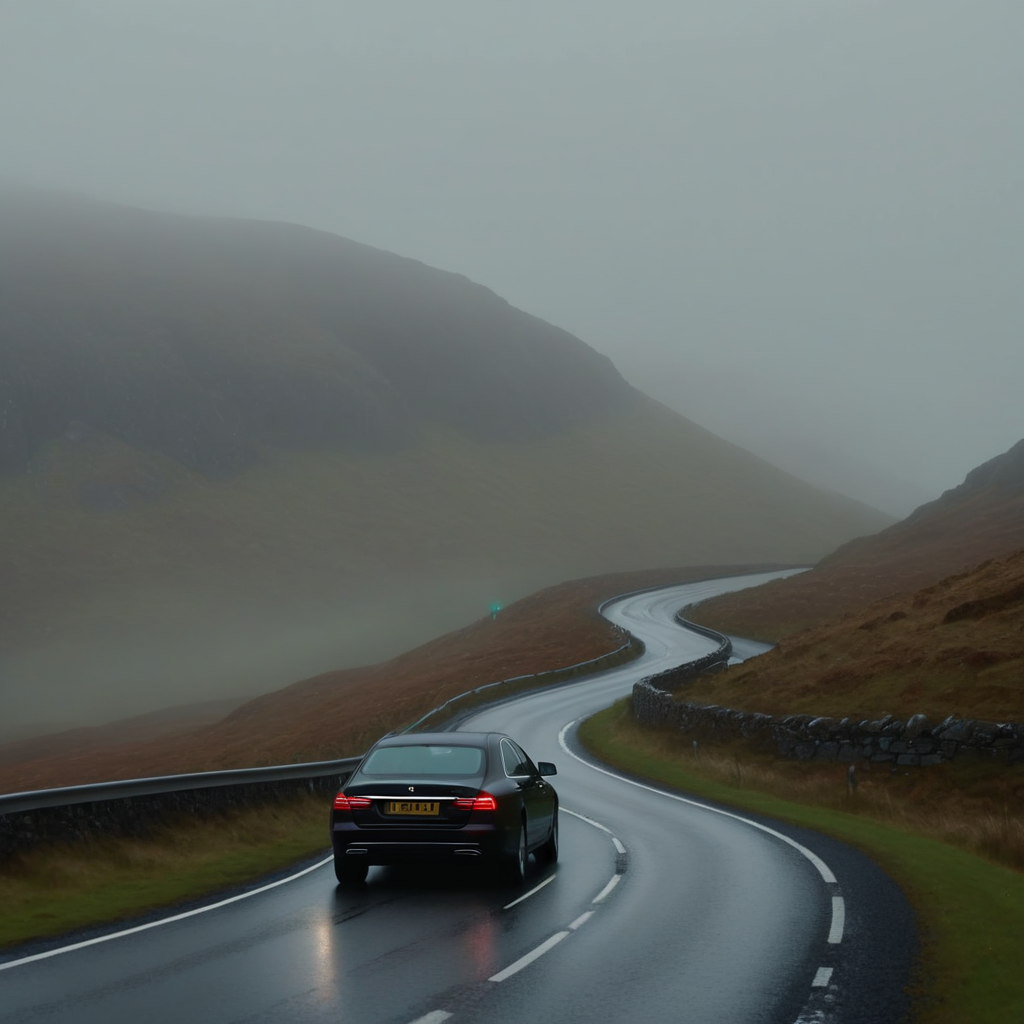
Generation parameters embedded in this image by AUTOMATIC1111 Stable Diffusion web UI or a fork of it (Forge, ...) (PNG 'parameters' text chunk):
A medium shot of a winding road through the Scottish Highlands, with a sleek black luxury car driving down it. The camera pans across the rolling hills and rugged landscape, capturing the serene beauty of the environment. The car's headlights cut through the misty evening air as it approaches a sharp bend in the road.
Steps: 50, Sampler: Euler, CFG scale: 7.0, Seed: 613867993, Size: 1024x1024, Model hash: 1718b5bb2d, Model: albedobaseXL_v21, Version: v1.9.4